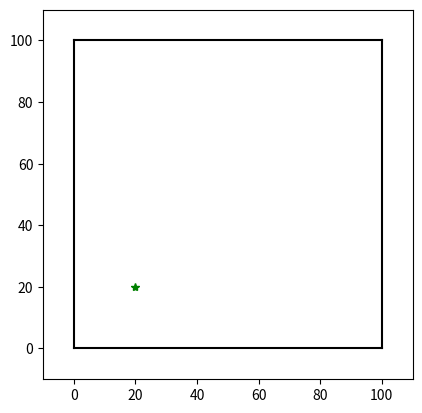

The matplotlib source for this figure:
# This file contains all of the environments for training the Agent
# The base encironment sets up all the functions and parameters and are overwritten in the subclasses
import numpy as np
import matplotlib.pyplot as plt

class Base():

    def __init__(self, height=1024, width=1024, num_obstables=0, box_w=100, box_h=100):
        # Constructor for the base environment
        # Requires:
        #   Height: One dimension of the 2D environment, default value is 1024
        #   Width: The other dimension of the 2D environment, default value is 1024
        #   Num_obstacles: The number of random obstacles to generate in the environment, default value is 0
        #   Box_w: Max width of the random boxes, default value is 100
        #   Box_h: Max height of the random boxes, default value is 100
        # Returns:
        #   Created object

        self.height = height
        self.width = width
        self.obstacles = self.generate_obstacles(num_obstables, box_w, box_h)

    def generate_obstacles(self, num, box_w, box_h):
        # Generates a list containing the walls and random obstacle boxes to avoid
        # Requires:
        #   Num: The number of obstacles to make in the environment
        #   Box_w: Max width of the random boxes
        #   Box_h: Max height of the random boxes
        # Returns:
        #   Obstacles: A list of lines and rectangles in the environment

        # Generate the walls first
        obstacles = []
        left_wall = ((0, 0), (0, self.height))
        bottom_wall = ((0, self.height), (self.width, self.height))
        right_wall = ((self.width, 0), (self.width, self.height))
        top_wall = ((0, 0), (self.width, 0))


        # Generate num random boxes in the environment
        # Overlap is not checked for to allow for more complicated structures
        for i in range(num):
            rand_x = np.random.randint(0, self.width)
            rand_y = np.random.randint(0, self.height)
            rand_w = np.random.randint(0, box_w)
            rand_h = np.random.randint(0, box_h)
            top_left = (rand_x - rand_w // 2, rand_y - rand_h // 2)
            bottom_left = (rand_x - rand_w // 2, rand_y + rand_h // 2)
            top_right = (rand_x + rand_w // 2, rand_y - rand_h // 2)
            bottom_right = (rand_x + rand_w // 2, rand_y + rand_h // 2)
            box = (
                (top_left, top_right), (bottom_right, top_right), (bottom_left, bottom_right), (bottom_left, top_left))
            for wall in box:
                obstacles.append(wall)
        obstacles.append(left_wall)
        obstacles.append(bottom_wall)
        obstacles.append(right_wall)
        obstacles.append(top_wall)
        return obstacles

    def get_observation(self, x, y, theta, los):
        # A function that simulates looking around the environment from the point (x, y, theta) in the directions of los
        # Requires:
        #   x: The x position of the observation
        #   y: The y position of the observation
        #   theta: The starting direction of the observation
        #   los: A list containing the angles +- of theta to look in
        # Returns:
        #   observation: a list of distances to objects in the directions of los, same dimension as los
        observations = {}
        for radian in los:
            best_dist = np.math.inf
            # self.obstacles = [self.obstacles[1]]
            for obs in self.obstacles:
                if radian == np.math.pi/2:
                    m1 = 100000
                elif radian == 3*np.math.pi/2:
                    m1 = 100000
                else:
                    m1 = np.math.tan(radian)
                (x3, y3), (x4, y4) = obs
                if x4 == x3:
                    m2 = 1000000
                else:
                    m2 = 0
                a = y - m1 * x
                b = y3 - m2 * x3
                A = [[1, -m2],[1, -m1]]
                B = [b,a]
                X = np.linalg.inv(A).dot(B)
                y1, x1 = X
                dist = np.sqrt((X[1] - x) ** 2 + (X[0] - y) ** 2)
                # x1, y1 = dist * np.math.cos(theta) + x, dist * np.sin(theta) + y
                theta1 = np.math.atan2(y1-y,x1-x)
                if theta1 < 0:
                    theta1 += 2*np.math.pi
                # print(X)
                print(radian, theta1)
                if dist < best_dist and np.abs(radian - theta1) <= 0.001 and self.check_on_line((x1,y1), obs):
                    best_dist = dist
                # observations.append(dist)
            observations[radian] = best_dist
        return observations

    def check_on_line(self, point, line):
        # Funtion to check if a given point is on a line
        # Requires:
        #   Point: The point to check
        #   Line: The line to check if the line on
        # Returns:
        #   on_line: Boolean for whether the point is on the line
        x, y = point
        (x3, y3), (x4, y4) = line
        if x4 == x3:
            # Vertical line
            on_line = (y3 < y < y4) and np.abs(x4 - x) <= 0.01
        else:
            on_line = (x3 < x < x4) and np.abs(y4 - y) <= 0.01
        print(point, line, on_line)
        return on_line


    def show_env(self, lines=[], point=None):
        # A function to show the environment and all within it
        # Requires:
        #   Nothing
        # Returns:
        #   Nothing

        plt.figure(0)
        for obs in self.obstacles:
            data = list(zip(*obs))
            plt.plot(data[0], data[1], 'k')

        for line in lines:
            data = list(zip(*line))
            plt.plot(data[0], data[1], 'r')

        if point:
            print('Plotting point')
            plt.plot(point[0], point[1], '*g')

        plt.axis('on')
        plt.xlim(-10, self.width+10)
        plt.ylim(-10, self.height+10)
        plt.gca().set_aspect('equal', adjustable='box')
        plt.show()


if __name__ == "__main__":
    env = Base(width=100, height=100, num_obstables=0, box_w=100, box_h=100)
    thetas = []
    for i in range(360, 90):
        thetas.append(i*np.pi/180)
    x, y = 20, 20
    dists = env.get_observation(x, y, 0, thetas)
    print(dists)
    lines = []
    for key in dists:
        theta = key
        dist = dists[key]
        x1, y1 = dist*np.math.cos(theta)+x, dist*np.sin(theta)+y
        line = [[x,y],[x1,y1]]
        lines.append(line)
    env.show_env(point=(x, y), lines=lines)
    print(len(env.obstacles))
